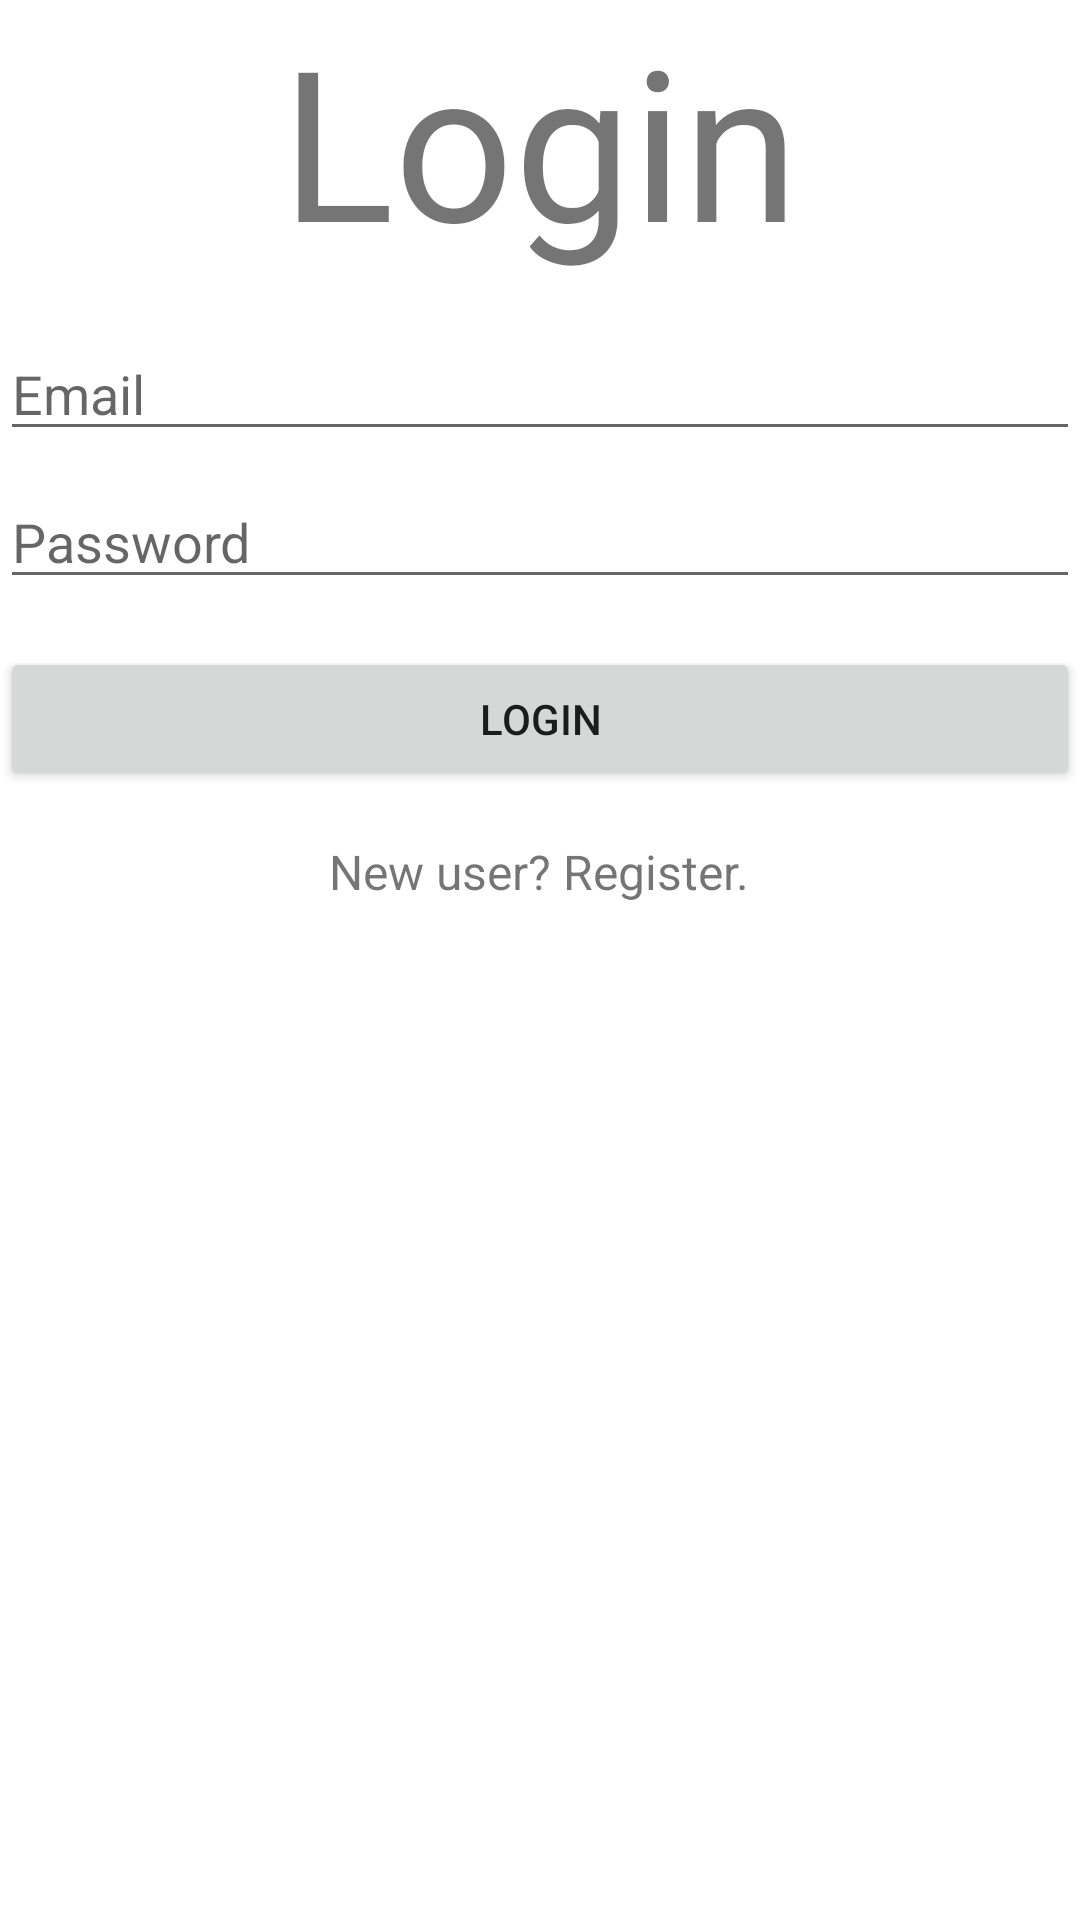

Produce the Android XML layout that renders to this screen, including the resource entries it uses.
<!-- AndroidManifest.xml: application theme Theme.ToyExchanger -->
<!-- res/layout/activity_login.xml -->
<?xml version = "1.0" encoding = "utf-8"?>
<LinearLayout xmlns:android="http://schemas.android.com/apk/res/android"
    android:layout_width="match_parent"
    android:layout_height="match_parent"
    xmlns:app="http://schemas.android.com/apk/res-auto"
    android:orientation="vertical">


    <TextView android:text = "Login" android:layout_width="wrap_content"
        android:layout_height = "wrap_content"
        android:id = "@+id/textview"
        android:textSize = "70dp"
        android:layout_gravity="center"/>

    <EditText
        android:id="@+id/email_edit_text"
        android:layout_width="match_parent"
        android:layout_height="wrap_content"
        android:hint="Email"
        android:layout_marginTop="16dp"
        android:inputType="text" />

    <EditText
        android:id="@+id/password_edit_text"
        android:layout_width="match_parent"
        android:layout_height="wrap_content"
        android:gravity="top"
        android:layout_marginTop="8dp"
        android:hint="Password"
        android:inputType="text|textPassword" />

    <Button
        android:id="@+id/login_button"
        android:layout_width="match_parent"
        android:layout_height="wrap_content"
        app:layout_constraintEnd_toEndOf="parent"
        android:layout_marginTop="16dp"
        android:text="Login"/>

    <TextView android:text = "New user? Register." android:layout_width="wrap_content"
        android:layout_height = "wrap_content"
        android:id = "@+id/register_text_view"
        android:layout_marginTop="16dp"
        android:textSize = "16dp"
        android:linksClickable="true"
        android:layout_gravity="center"/>
</LinearLayout>
<!-- resources referenced by this layout -->
<resources>
  <style name="Theme.ToyExchanger" parent="Theme.MaterialComponents.DayNight.DarkActionBar">
          
          <item name="colorPrimary">@color/purple_500</item>
          <item name="colorPrimaryVariant">@color/purple_700</item>
          <item name="colorOnPrimary">@color/white</item>
          
          <item name="colorSecondary">@color/teal_200</item>
          <item name="colorSecondaryVariant">@color/teal_700</item>
          <item name="colorOnSecondary">@color/black</item>
          
          <item name="android:statusBarColor" tools:targetApi="l">?attr/colorPrimaryVariant</item>
          
      </style>
  <!-- not gathered from this repository: default colours our renderer supplied (Android Studio template values) -->
  <color name="purple_500">#FF6200EE</color>
  <color name="purple_700">#FF3700B3</color>
  <color name="teal_200">#FF03DAC5</color>
  <color name="teal_700">#FF018786</color>
  <color name="black">#FF000000</color>
  <color name="white">#FFFFFFFF</color>
</resources>
